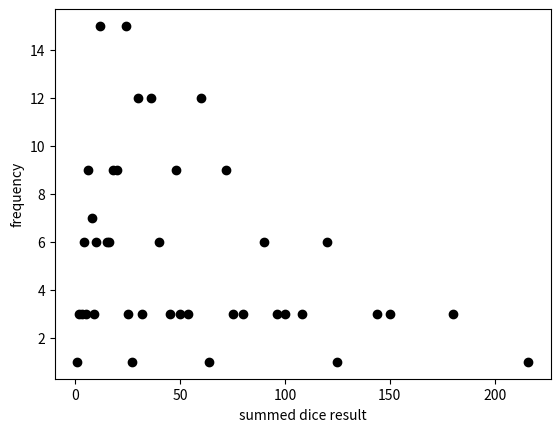

This chart was generated by the following Python code:
import matplotlib.pyplot as plt

dict1 = {}

MAXD=6
MAXMAX=MAXD*MAXD*MAXD
print("maxmax", MAXMAX)

for i in range(1,MAXD+1):
    for j in range(1,MAXD+1):
        for k in range(1,MAXD+1):
            res = i*j*k
            if res not in dict1:
                dict1[res] = 0
            dict1[res] += 1

x_vars = []
y_vars = []

sum = 0
for l in range(1,MAXMAX+1):
    if l in dict1:
        x_vars.append(l)
        y_vars.append(dict1[l])


x_vars.reverse()
y_vars.reverse()

print(x_vars)
print(y_vars)

# plotting the points 
plt.plot(x_vars, y_vars, 'o', color='black')
 
# naming the x axis
plt.xlabel('summed dice result')
# naming the y axis
plt.ylabel('frequency')
 
# function to show the plot
plt.show()
